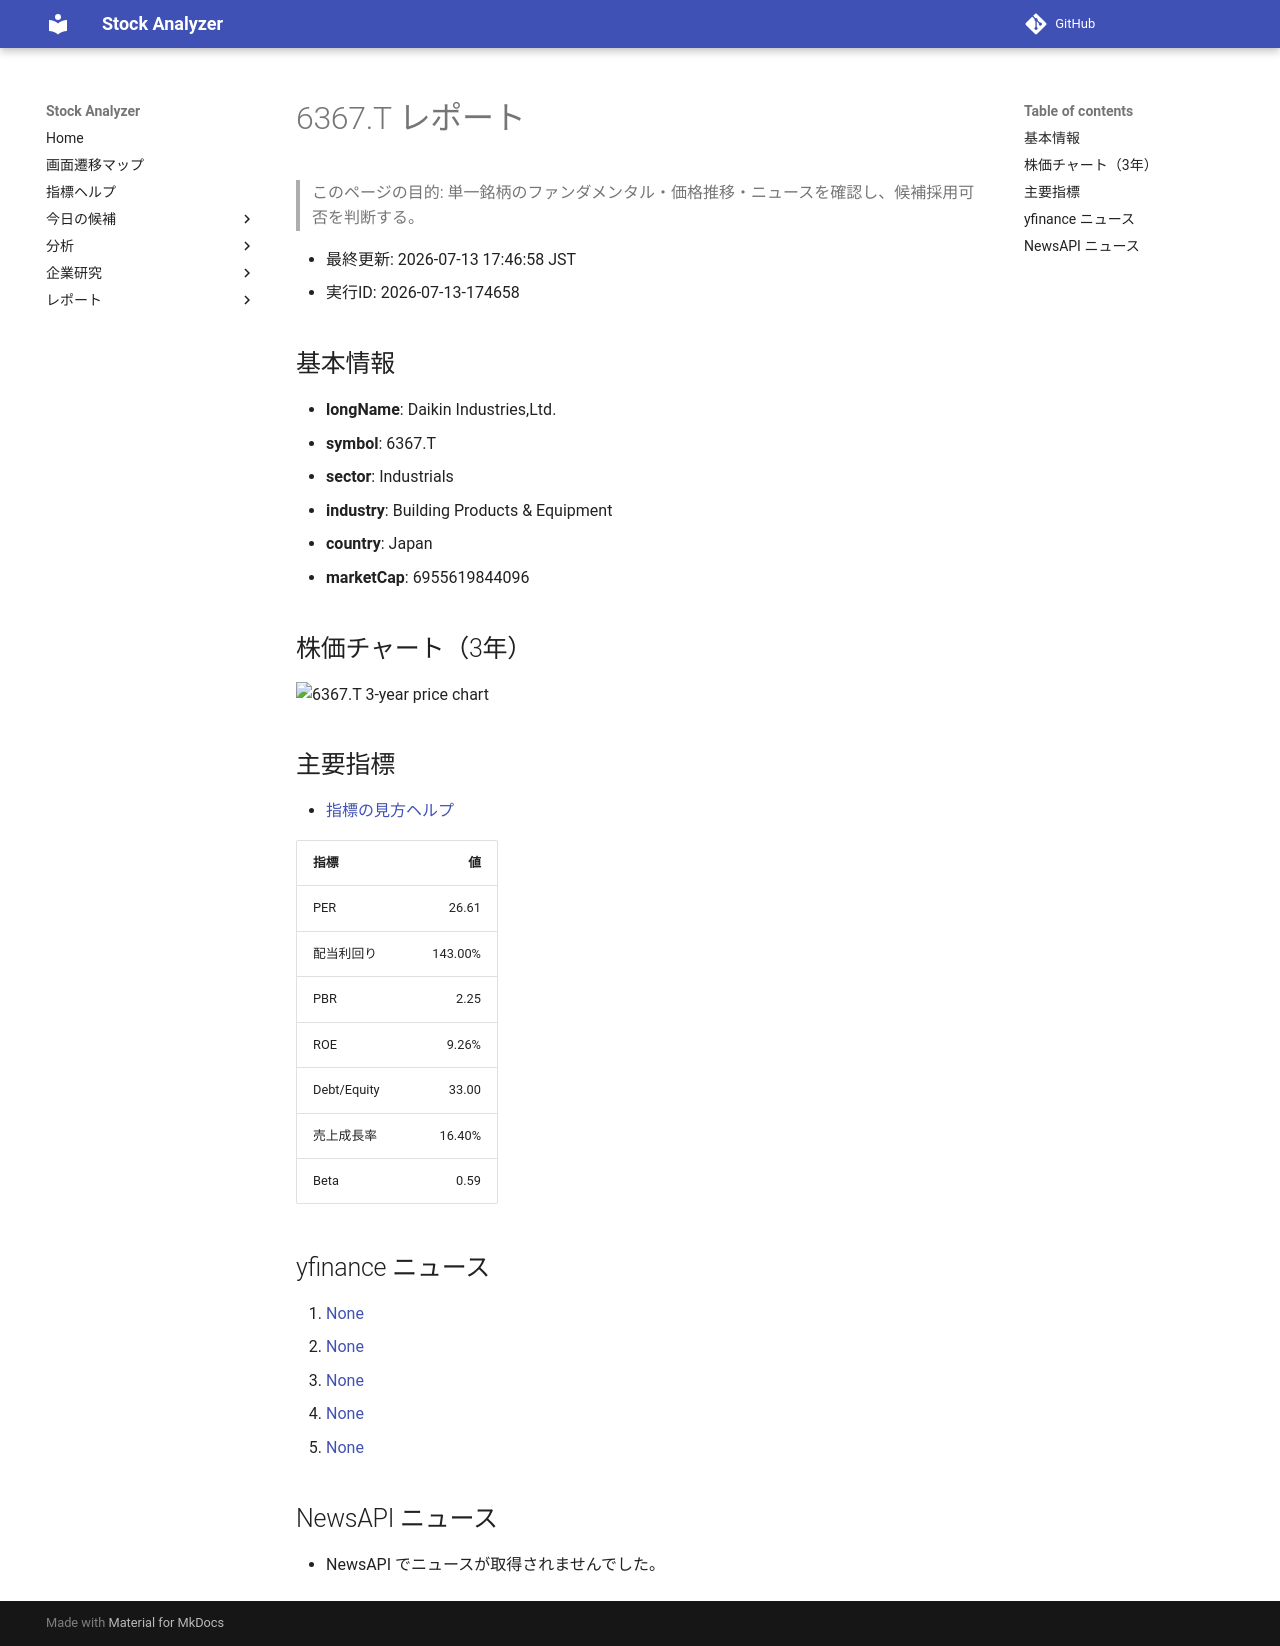

repository: Yumi-note/Making-APP · page: reports/2026-07-13/174658/6367_T/index.html · generator: mkdocs

# 6367.T レポート

> このページの目的: 単一銘柄のファンダメンタル・価格推移・ニュースを確認し、候補採用可否を判断する。

- 最終更新: 2026-07-13 17:46:58 JST
- 実行ID: 2026-07-13-174658

## 基本情報

- **longName**: Daikin Industries,Ltd.
- **symbol**: 6367.T
- **sector**: Industrials
- **industry**: Building Products & Equipment
- **country**: Japan
- **marketCap**: 6955619844096

## 株価チャート（3年）

![6367.T 3-year price chart](6367_T_3y.png)

## 主要指標

- [指標の見方ヘルプ](../../../../indicators.md)

| 指標 | 値 |
|---|---:|
| PER | 26.61 |
| 配当利回り | 143.00% |
| PBR | 2.25 |
| ROE | 9.26% |
| Debt/Equity | 33.00 |
| 売上成長率 | 16.40% |
| Beta | 0.59 |

## yfinance ニュース

1. [None](None)
2. [None](None)
3. [None](None)
4. [None](None)
5. [None](None)

## NewsAPI ニュース

- NewsAPI でニュースが取得されませんでした。
